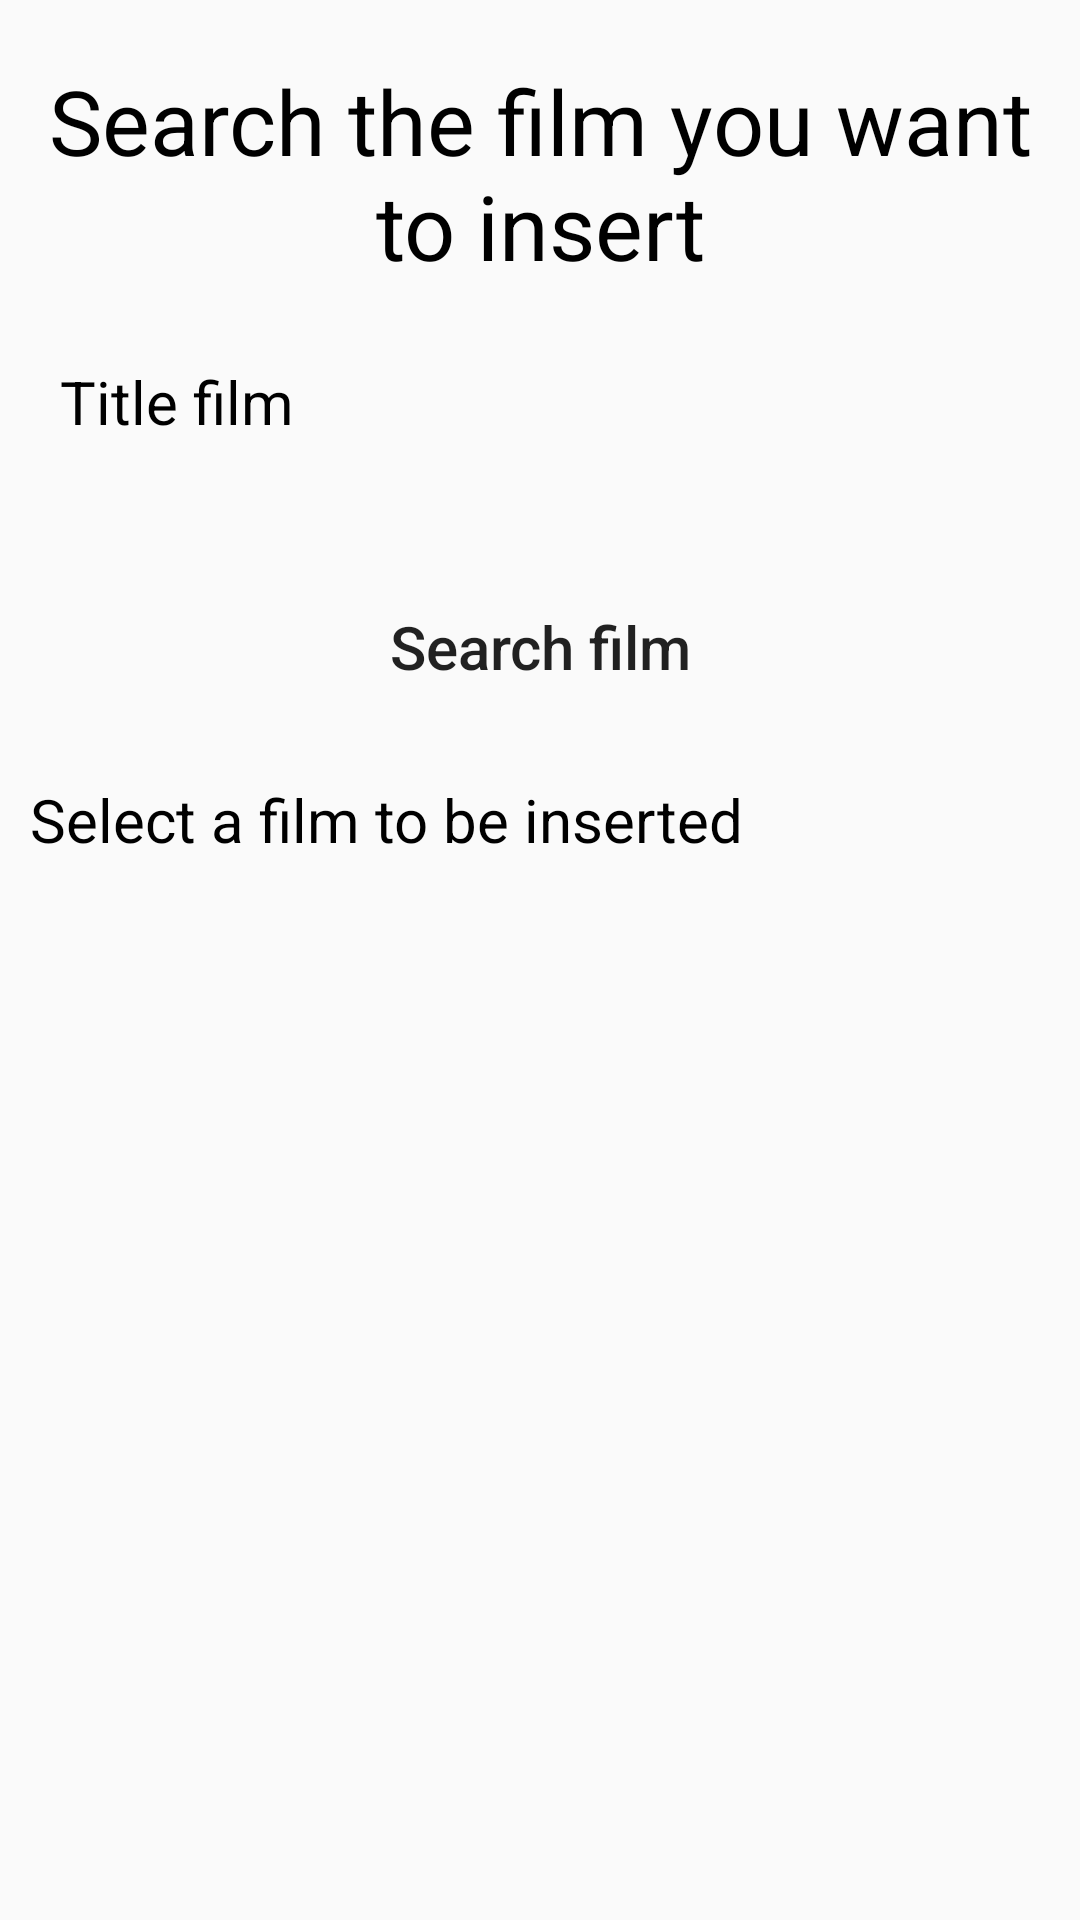

The Android layout XML behind this screen, and the referenced resources:
<!-- AndroidManifest.xml: application theme Theme.AppCompat.Light.NoActionBar -->
<!-- res/layout/activity_select_insert_film.xml -->
<?xml version="1.0" encoding="utf-8"?>
<ScrollView
    xmlns:android="http://schemas.android.com/apk/res/android"
    xmlns:app="http://schemas.android.com/apk/res-auto"
    xmlns:tools="http://schemas.android.com/tools"
    android:layout_width="match_parent"
    android:layout_height="match_parent"
    tools:context=".SelectInsertFilmActivity">
    <LinearLayout
        android:layout_width="match_parent"
        android:layout_height="wrap_content"
        android:orientation="vertical">
        
        <LinearLayout
            android:layout_width="match_parent"
            android:layout_height="wrap_content"
            android:layout_marginTop="20dp"
            android:layout_marginBottom="10dp"
            android:layout_marginLeft="10dp"
            android:layout_marginRight="10dp">
            <TextView
                android:layout_width="match_parent"
                android:layout_height="wrap_content"
                android:text="@string/SearchFilmInsert"
                android:textSize="30sp"
                android:textColor="@color/black"
                android:gravity="center"/>
        </LinearLayout>
        <LinearLayout
            android:layout_width="match_parent"
            android:layout_height="wrap_content"
            android:background="@drawable/rounded_rectangle_white"
            android:layout_marginTop="5dp"
            android:layout_marginBottom="5dp"
            android:layout_marginLeft="10dp"
            android:layout_marginRight="10dp"
            android:orientation="vertical">
            
            <LinearLayout
                android:layout_width="match_parent"
                android:layout_height="wrap_content"
                android:layout_marginTop="10dp"
                android:layout_marginBottom="10dp"
                android:layout_marginLeft="10dp"
                android:layout_marginRight="10dp"
                android:orientation="vertical">
                <TextView
                    android:layout_width="match_parent"
                    android:layout_height="wrap_content"
                    android:text="@string/TitleFilm"
                    android:textSize="20sp"
                    android:textColor="@color/black"
                    android:gravity="start"/>
                <EditText
                    android:id="@+id/titleFilm"
                    android:layout_width="match_parent"
                    android:layout_height="wrap_content"
                    android:paddingStart="5sp"
                    android:paddingEnd="5sp"
                    android:textSize="22sp"
                    android:background="@drawable/rounded_rectangle_white"
                    android:textColor="@color/black"
                    android:gravity="start"
                    android:inputType="text" />
            </LinearLayout>
            
            <LinearLayout
                android:layout_width="match_parent"
                android:layout_height="wrap_content"
                android:layout_marginTop="5dp"
                android:layout_marginBottom="10dp"
                android:layout_marginLeft="10dp"
                android:layout_marginRight="10dp"
                android:gravity="center">
                <Button
                    android:id="@+id/insertNewSubjectButton"
                    android:layout_width="wrap_content"
                    android:layout_height="wrap_content"
                    android:paddingStart="5dp"
                    android:paddingEnd="5dp"
                    android:textSize="20sp"
                    android:textAllCaps="false"
                    android:background="@drawable/rounded_rectangle_green"
                    android:text="@string/SearchFilm">
                </Button>
            </LinearLayout>
        </LinearLayout>
        <LinearLayout
            android:layout_width="match_parent"
            android:layout_height="wrap_content"
            android:layout_marginTop="5dp"
            android:layout_marginBottom="5dp"
            android:layout_marginLeft="10dp"
            android:layout_marginRight="10dp">
            <TextView
                android:layout_width="match_parent"
                android:layout_height="wrap_content"
                android:text="@string/SelectInsertFilmText"
                android:textSize="20sp"
                android:textColor="@color/black"
                android:gravity="start"/>
        </LinearLayout>
        
        <LinearLayout
            android:layout_width="match_parent"
            android:layout_height="wrap_content"
            android:layout_marginTop="10dp"
            android:layout_marginBottom="20dp"
            android:layout_marginLeft="10dp"
            android:layout_marginRight="10dp"
            android:gravity="center">
            <HorizontalScrollView
                android:layout_width="match_parent"
                android:layout_height="wrap_content">
                <TableLayout
                    android:id="@+id/tableFilms"
                    android:layout_width="wrap_content"
                    android:layout_height="wrap_content">
                </TableLayout>
            </HorizontalScrollView>
        </LinearLayout>
    </LinearLayout>
</ScrollView>
<!-- resources referenced by this layout -->
<resources>
  <string name="SearchFilm">Search film</string>
  <string name="SearchFilmInsert">Search the film you want to insert</string>
  <string name="SelectInsertFilmText">Select a film to be inserted</string>
  <string name="TitleFilm">Title film</string>
  <!-- not gathered from this repository: default colours our renderer supplied (Android Studio template values) -->
  <color name="black">#FF000000</color>
</resources>
